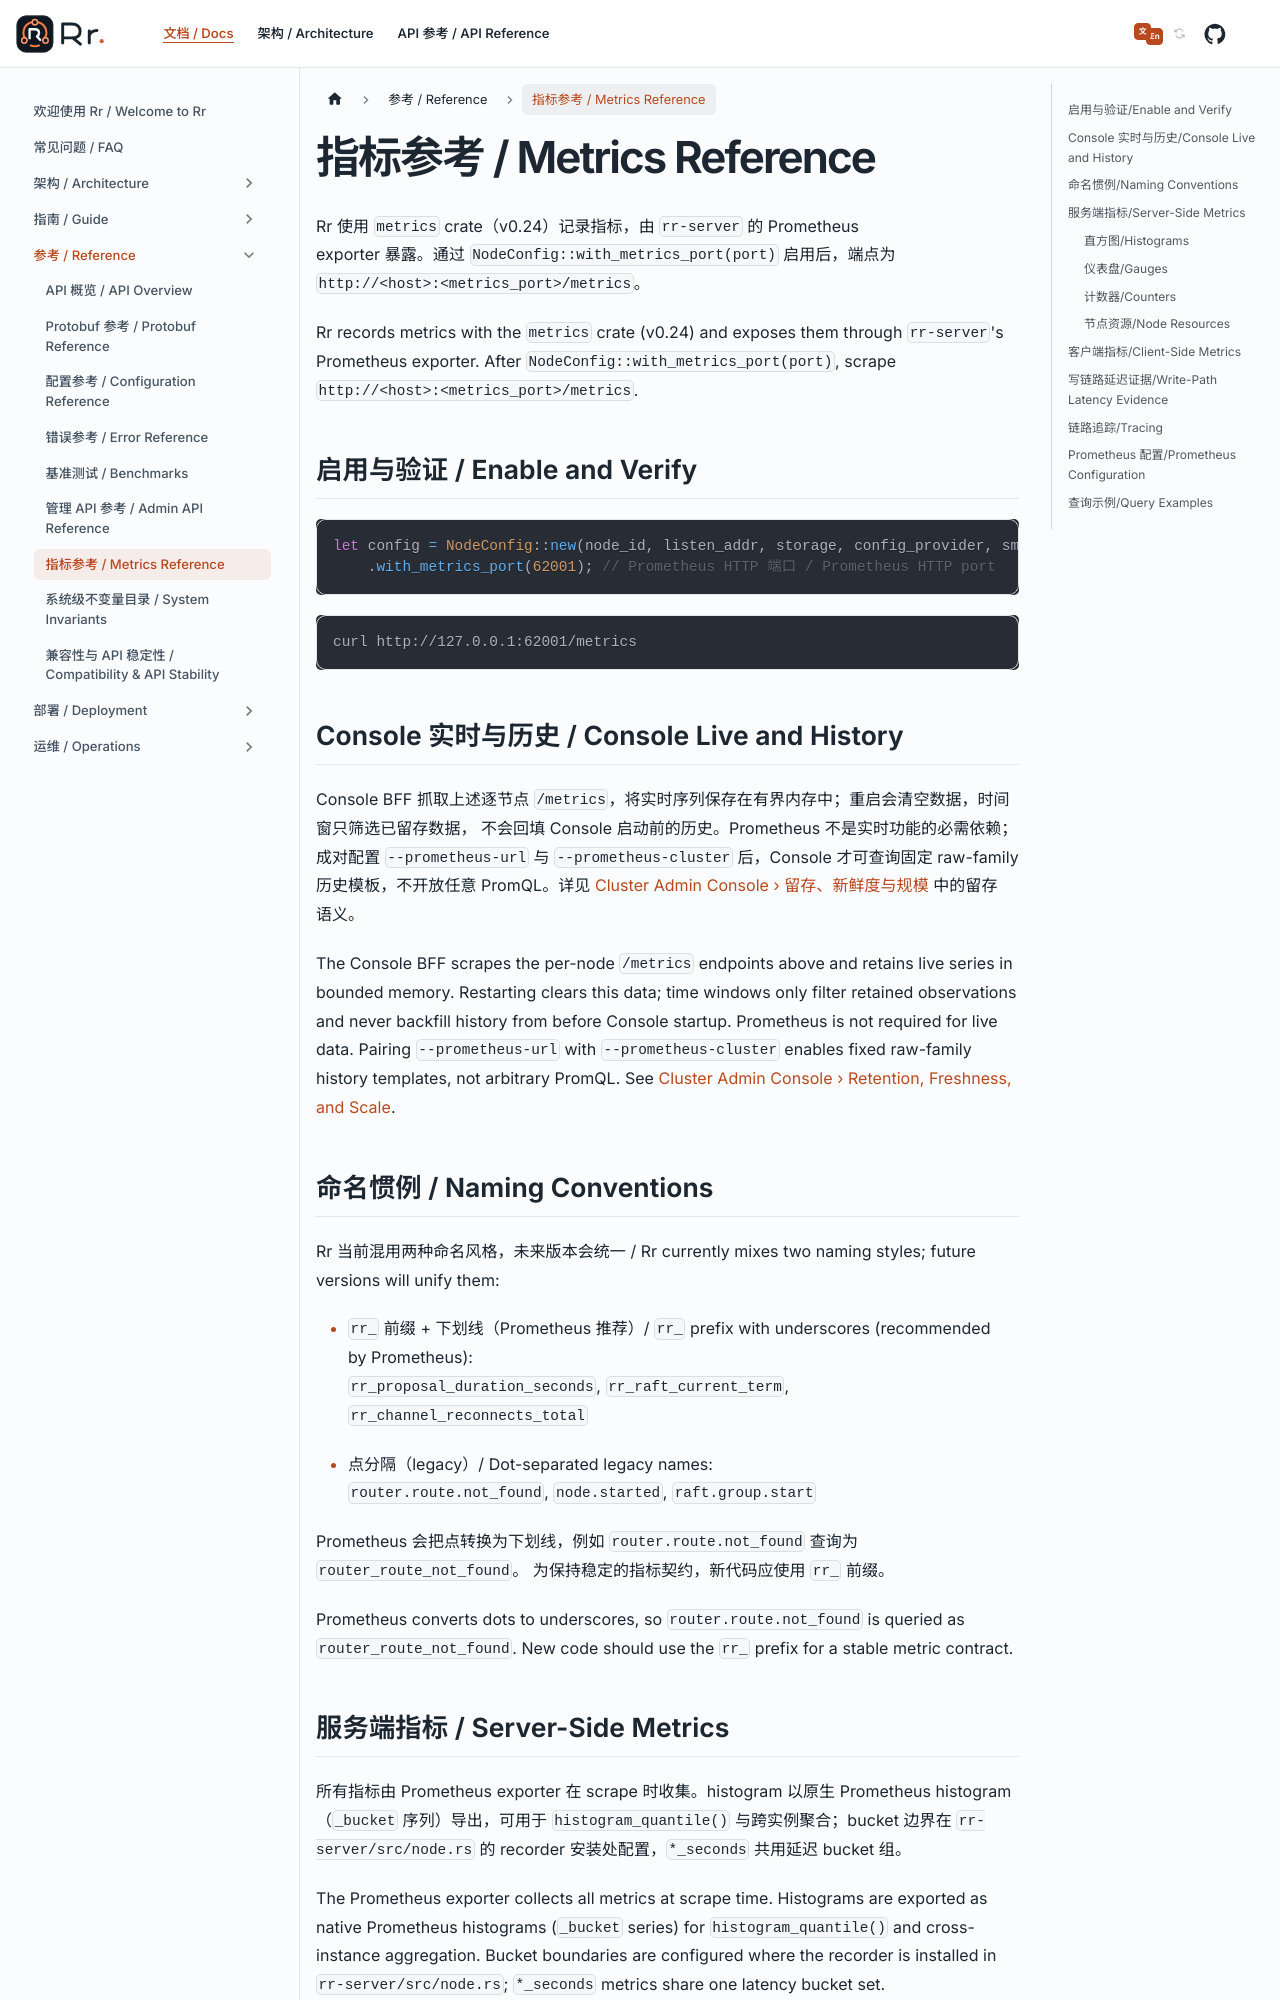

repository: gardenias/rr · page: docs/reference/metrics-reference/index.html · generator: docusaurus

---
sidebar_position: 7
---

# 指标参考 / Metrics Reference

Rr 使用 `metrics` crate（v0.24）记录指标，由 `rr-server` 的 Prometheus exporter 暴露。通过
`NodeConfig::with_metrics_port(port)` 启用后，端点为 `http://<host>:<metrics_port>/metrics`。
Rr records metrics with the `metrics` crate (v0.24) and exposes them through `rr-server`'s Prometheus
exporter. After `NodeConfig::with_metrics_port(port)`, scrape `http://<host>:<metrics_port>/metrics`.

## 启用与验证 / Enable and Verify

```rust
let config = NodeConfig::new(node_id, listen_addr, storage, config_provider, sm_factory)
    .with_metrics_port(62001); // Prometheus HTTP 端口 / Prometheus HTTP port
```

```bash
curl http://127.0.0.1:62001/metrics
```

## Console 实时与历史 / Console Live and History

Console BFF 抓取上述逐节点 `/metrics`，将实时序列保存在有界内存中；重启会清空数据，时间窗只筛选已留存数据，
不会回填 Console 启动前的历史。Prometheus 不是实时功能的必需依赖；成对配置 `--prometheus-url` 与
`--prometheus-cluster` 后，Console 才可查询固定 raw-family 历史模板，不开放任意 PromQL。详见
[Cluster Admin Console › 留存、新鲜度与规模](../operations/cluster-admin-console.md#留存新鲜度与规模--retention-freshness-and-scale)
中的留存语义。
The Console BFF scrapes the per-node `/metrics` endpoints above and retains live series in bounded memory. Restarting
clears this data; time windows only filter retained observations and never backfill history from before Console startup.
Prometheus is not required for live data. Pairing `--prometheus-url` with `--prometheus-cluster` enables fixed raw-family
history templates, not arbitrary PromQL. See [Cluster Admin Console › Retention, Freshness, and
Scale](../operations/cluster-admin-console.md#留存新鲜度与规模--retention-freshness-and-scale).

## 命名惯例 / Naming Conventions

Rr 当前混用两种命名风格，未来版本会统一 / Rr currently mixes two naming styles; future versions will
unify them:

- `rr_` 前缀 + 下划线（Prometheus 推荐）/ `rr_` prefix with underscores (recommended by Prometheus):<br />
  `rr_proposal_duration_seconds`, `rr_raft_current_term`, `rr_channel_reconnects_total`
- 点分隔（legacy）/ Dot-separated legacy names:<br />
  `router.route.not_found`, `node.started`, `raft.group.start`

Prometheus 会把点转换为下划线，例如 `router.route.not_found` 查询为 `router_route_not_found`。
为保持稳定的指标契约，新代码应使用 `rr_` 前缀。
Prometheus converts dots to underscores, so `router.route.not_found` is queried as
`router_route_not_found`. New code should use the `rr_` prefix for a stable metric contract.
